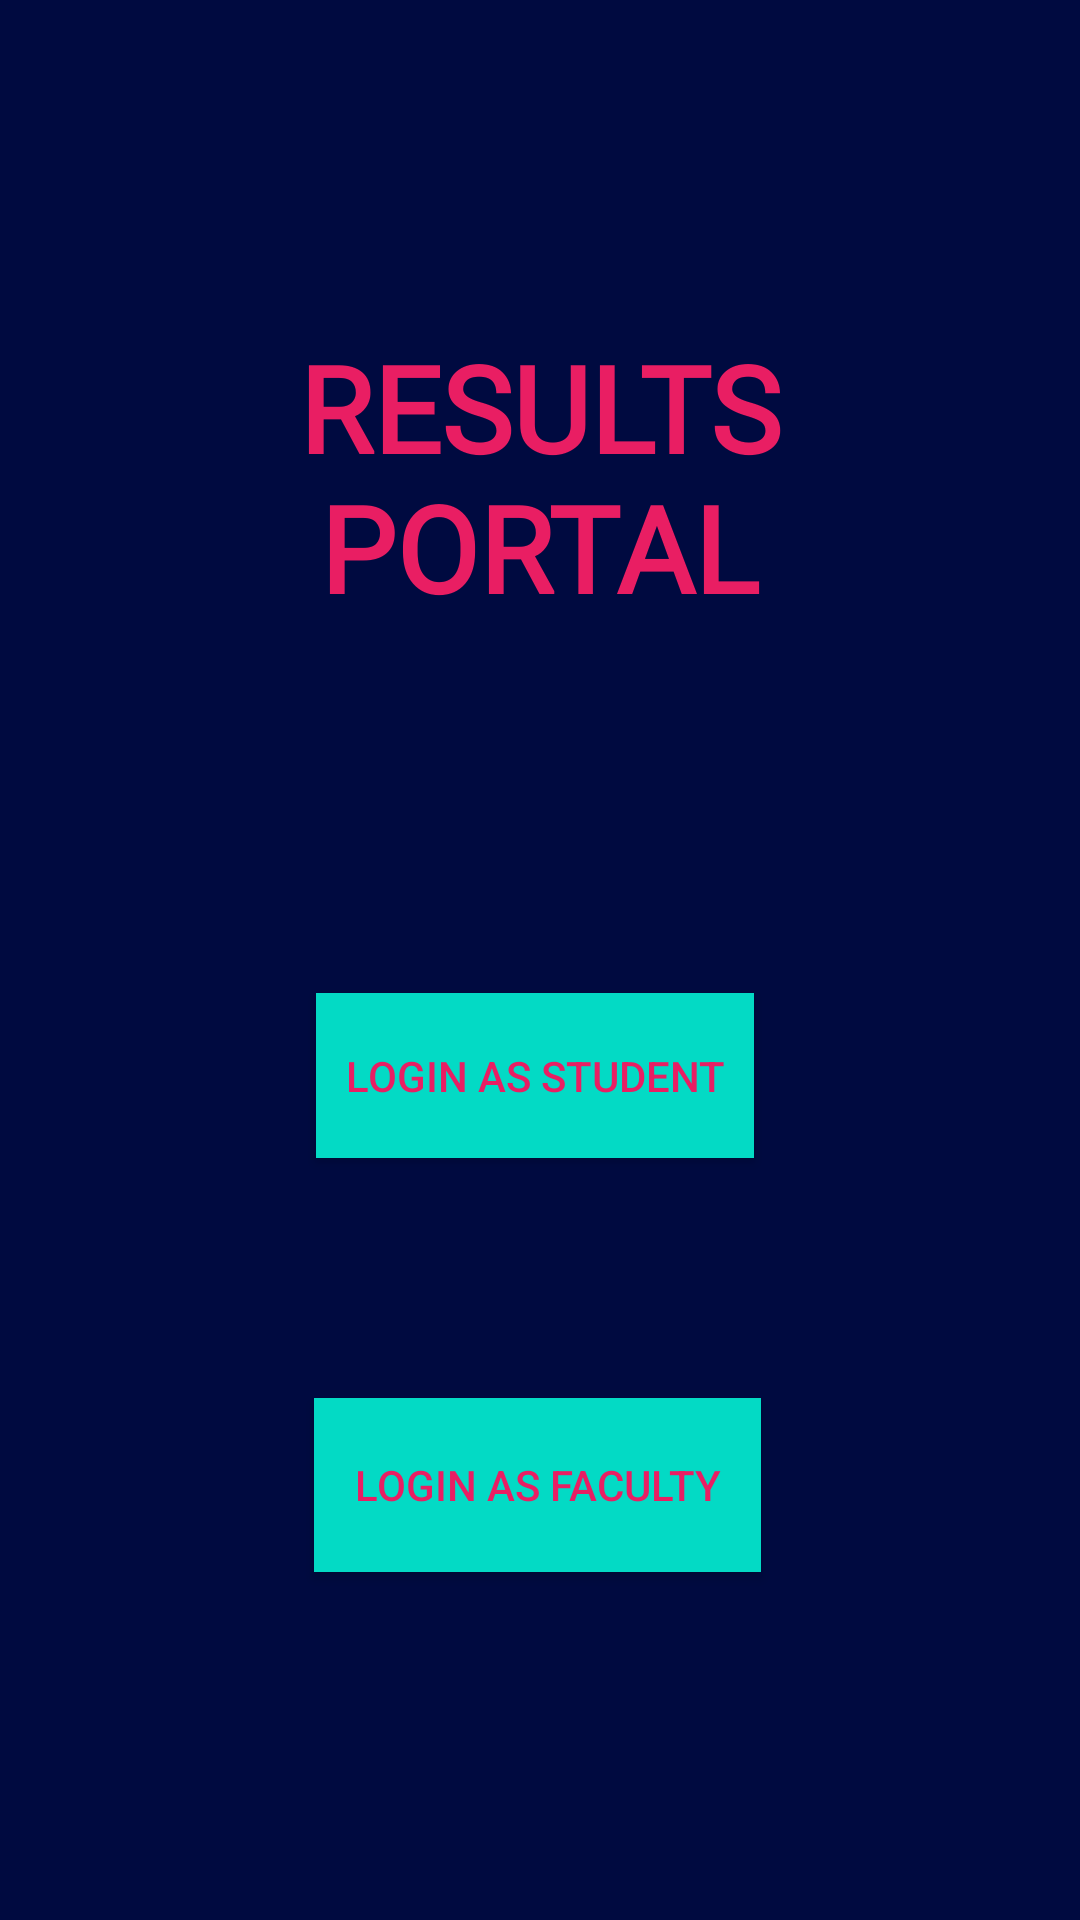

Here is an Android app screen rendered from its layout file. Give the layout XML and the strings, colors and styles it references.
<!-- AndroidManifest.xml: application theme AppTheme -->
<!-- res/layout/index.xml -->
<?xml version="1.0" encoding="utf-8"?>
<androidx.constraintlayout.widget.ConstraintLayout xmlns:android="http://schemas.android.com/apk/res/android"
                                                   xmlns:app="http://schemas.android.com/apk/res-auto" xmlns:tools="http://schemas.android.com/tools" android:layout_width="match_parent"
                                                   android:layout_height="match_parent"
                                                   android:background="@color/Background"
                                                   app:layout_behavior="@string/appbar_scrolling_view_behavior">

    <TextView
            android:text="@string/results_portal"
            android:layout_width="302dp"
            android:layout_height="114dp" android:id="@+id/header_text"
            android:fontFamily="@font/capriola" android:textSize="40sp"
            android:textStyle="bold" android:textColor="#E91E63" android:textAllCaps="true"
            android:textAlignment="center" app:layout_constraintTop_toTopOf="parent"
            app:layout_constraintStart_toStartOf="parent" app:layout_constraintEnd_toEndOf="parent"
            app:layout_constraintBottom_toBottomOf="parent" app:layout_constraintHorizontal_bias="0.495"
            app:layout_constraintVertical_bias="0.207"/>
    <Button
            android:layout_width="146dp"
            android:layout_height="55dp" android:id="@+id/student_button"
            app:layout_constraintTop_toBottomOf="@+id/header_text"
            android:layout_marginTop="108dp" app:layout_constraintEnd_toEndOf="parent"
            app:layout_constraintStart_toStartOf="parent" app:layout_constraintBottom_toBottomOf="parent"
            app:layout_constraintHorizontal_bias="0.492" app:layout_constraintVertical_bias="0.0"
            android:textColor="#E91E63" android:text="@string/login_as_student"
            android:background="@color/colorAccent"/>
    <Button
            android:text="@string/login_as_faculty"
            android:layout_width="149dp"
            android:layout_height="58dp" android:id="@+id/faculty_button"
            app:layout_constraintTop_toBottomOf="@+id/student_button"
            android:layout_marginTop="80dp" app:layout_constraintEnd_toEndOf="parent"
            app:layout_constraintStart_toStartOf="parent" app:layout_constraintBottom_toBottomOf="parent"
            app:layout_constraintHorizontal_bias="0.496" app:layout_constraintVertical_bias="0.0"
            android:textColor="#E91E63" android:background="@color/colorAccent"/>
</androidx.constraintlayout.widget.ConstraintLayout>
<!-- resources referenced by this layout -->
<resources>
  <color name="Background">#000A40</color>
  <color name="colorAccent">#03DAC5</color>
  <string name="login_as_faculty">Login as Faculty</string>
  <string name="login_as_student">Login as Student</string>
  <string name="results_portal">Results Portal</string>
  <style name="AppTheme" parent="Theme.AppCompat.Light.DarkActionBar">
          
          <item name="colorPrimary">@color/colorPrimary</item>
          <item name="colorPrimaryDark">@color/colorPrimaryDark</item>
          <item name="colorAccent">@color/colorAccent</item>
      </style>
  <color name="colorPrimary">#6200EE</color>
  <color name="colorPrimaryDark">#3700B3</color>
</resources>
